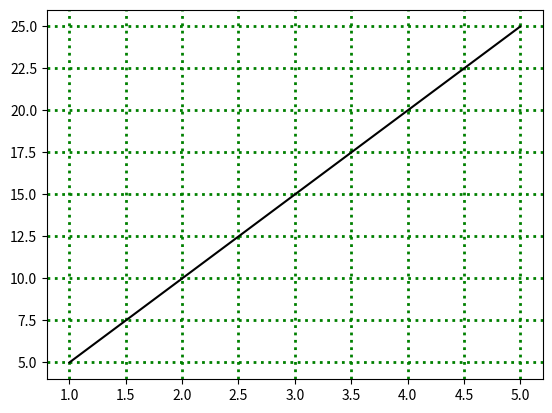

This chart was generated by the following Python code:
import matplotlib.pyplot as plt

x = [1, 2, 3, 4, 5]
y = [5, 10, 15, 20, 25]

plt.grid(axis = "both", linewidth = 2, 
        color = "green",
        linestyle = "dotted")

plt.plot(x,y, color = "black")

plt.show()
